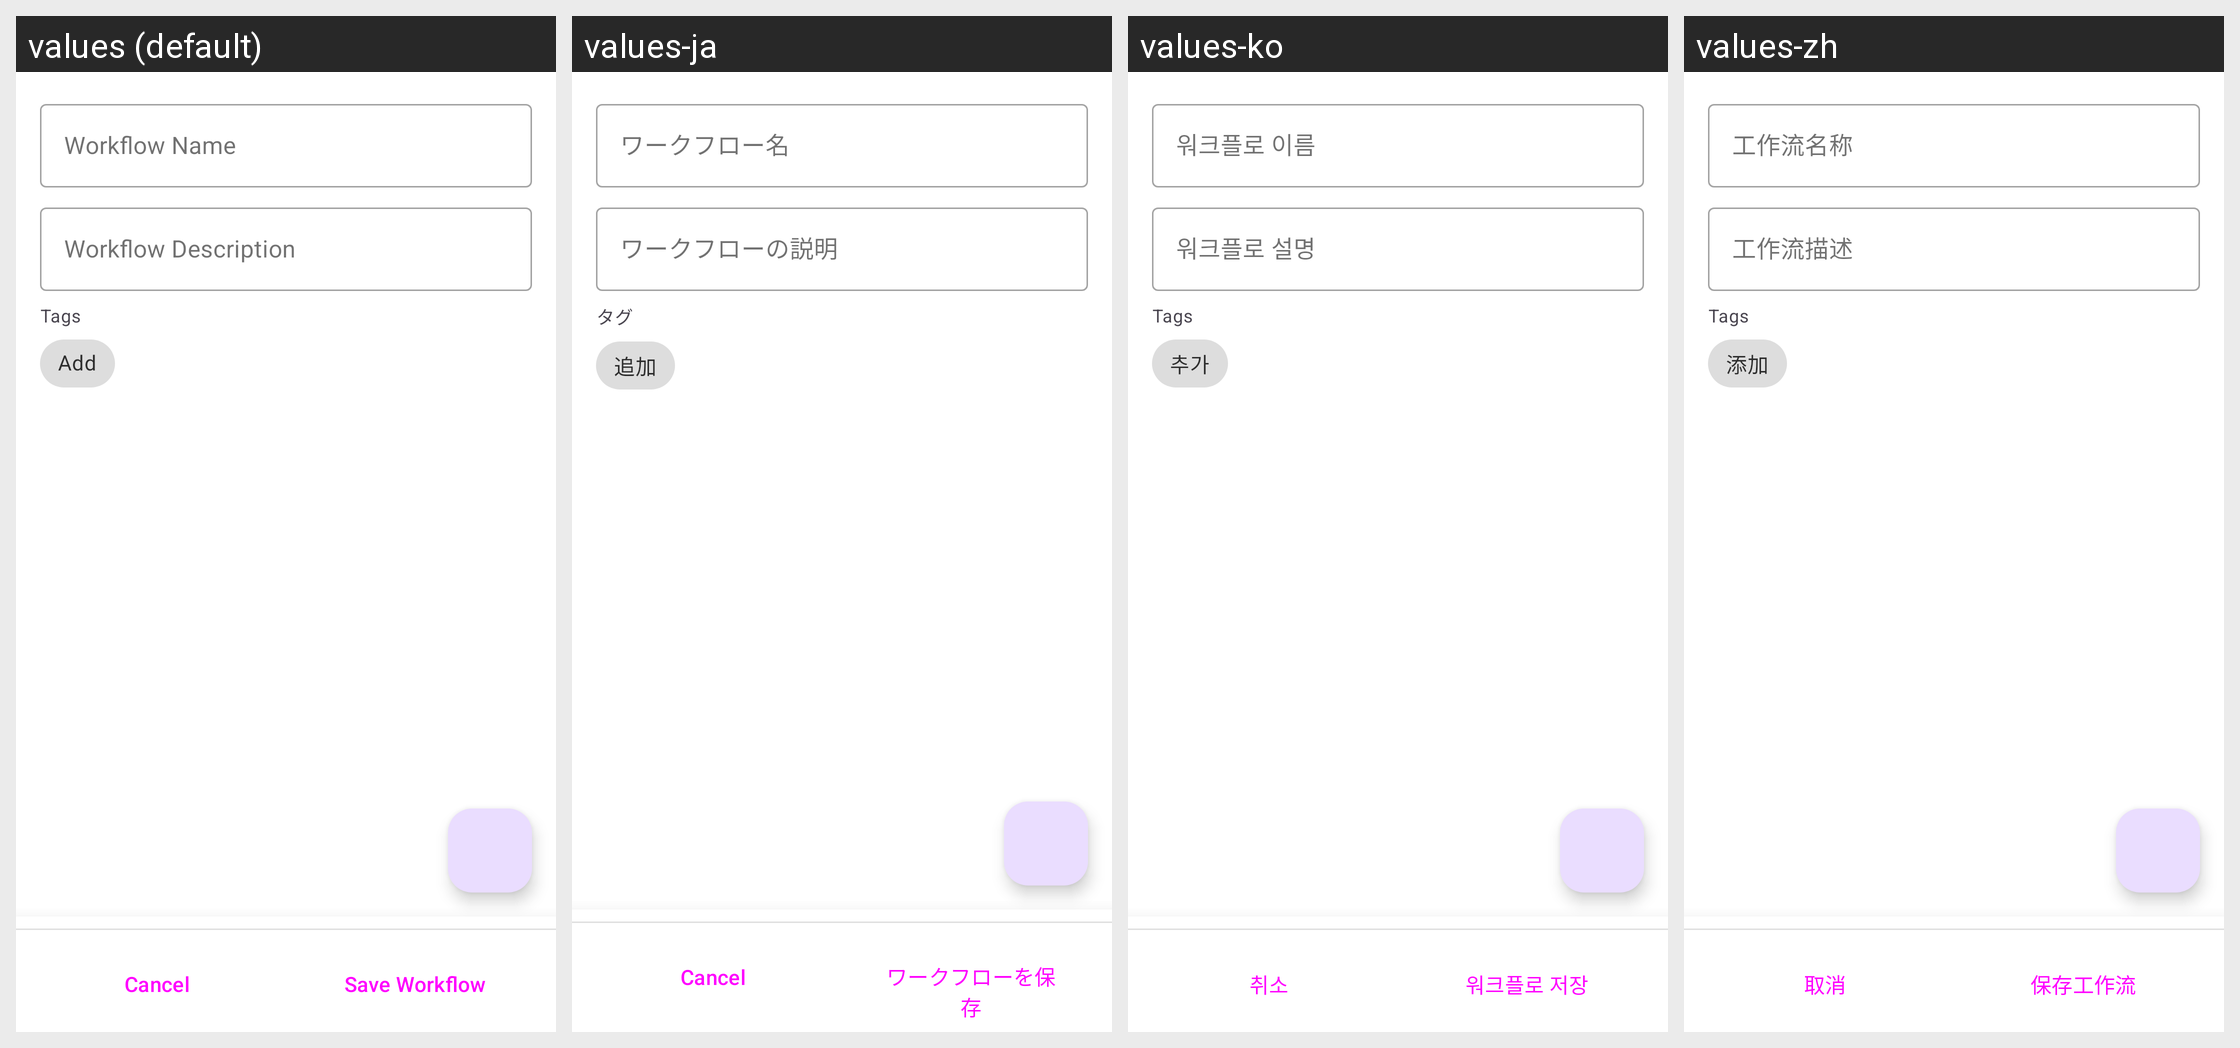

For this localized Android screen grid, give each drawn string resource with its value in every locale shown.
Android screen res/layout/activity_workflow_editor.xml rendered under 4 locales, left to right: values (default), values-ja, values-ko, values-zh. Device: Nexus 5 (rendered at 1080×1920; each locale shown at half size, 540×960, under a caption strip naming it); theme Theme.GWSAutoForAndroid.
Strings drawn on this screen, with the default value and each locale's value (text and hints the layout hard-codes, and strings that could not be matched under every locale, appear in the picture but are not listed):

workflow_name
  values: Workflow Name
  values-ja: ワークフロー名
  values-ko: 워크플로 이름
  values-zh: 工作流名称

workflow_description
  values: Workflow Description
  values-ja: ワークフローの説明
  values-ko: 워크플로 설명
  values-zh: 工作流描述

tags
  values: Tags
  values-ja: タグ
  values-ko: Tags  [not translated; the default value is used]
  values-zh: Tags  [not translated; the default value is used]

add
  values: Add
  values-ja: 追加
  values-ko: 추가
  values-zh: 添加

cancel
  values: Cancel
  values-ja: Cancel  [not translated; the default value is used]
  values-ko: 취소
  values-zh: 取消

save_workflow
  values: Save Workflow
  values-ja: ワークフローを保存
  values-ko: 워크플로 저장
  values-zh: 保存工作流
